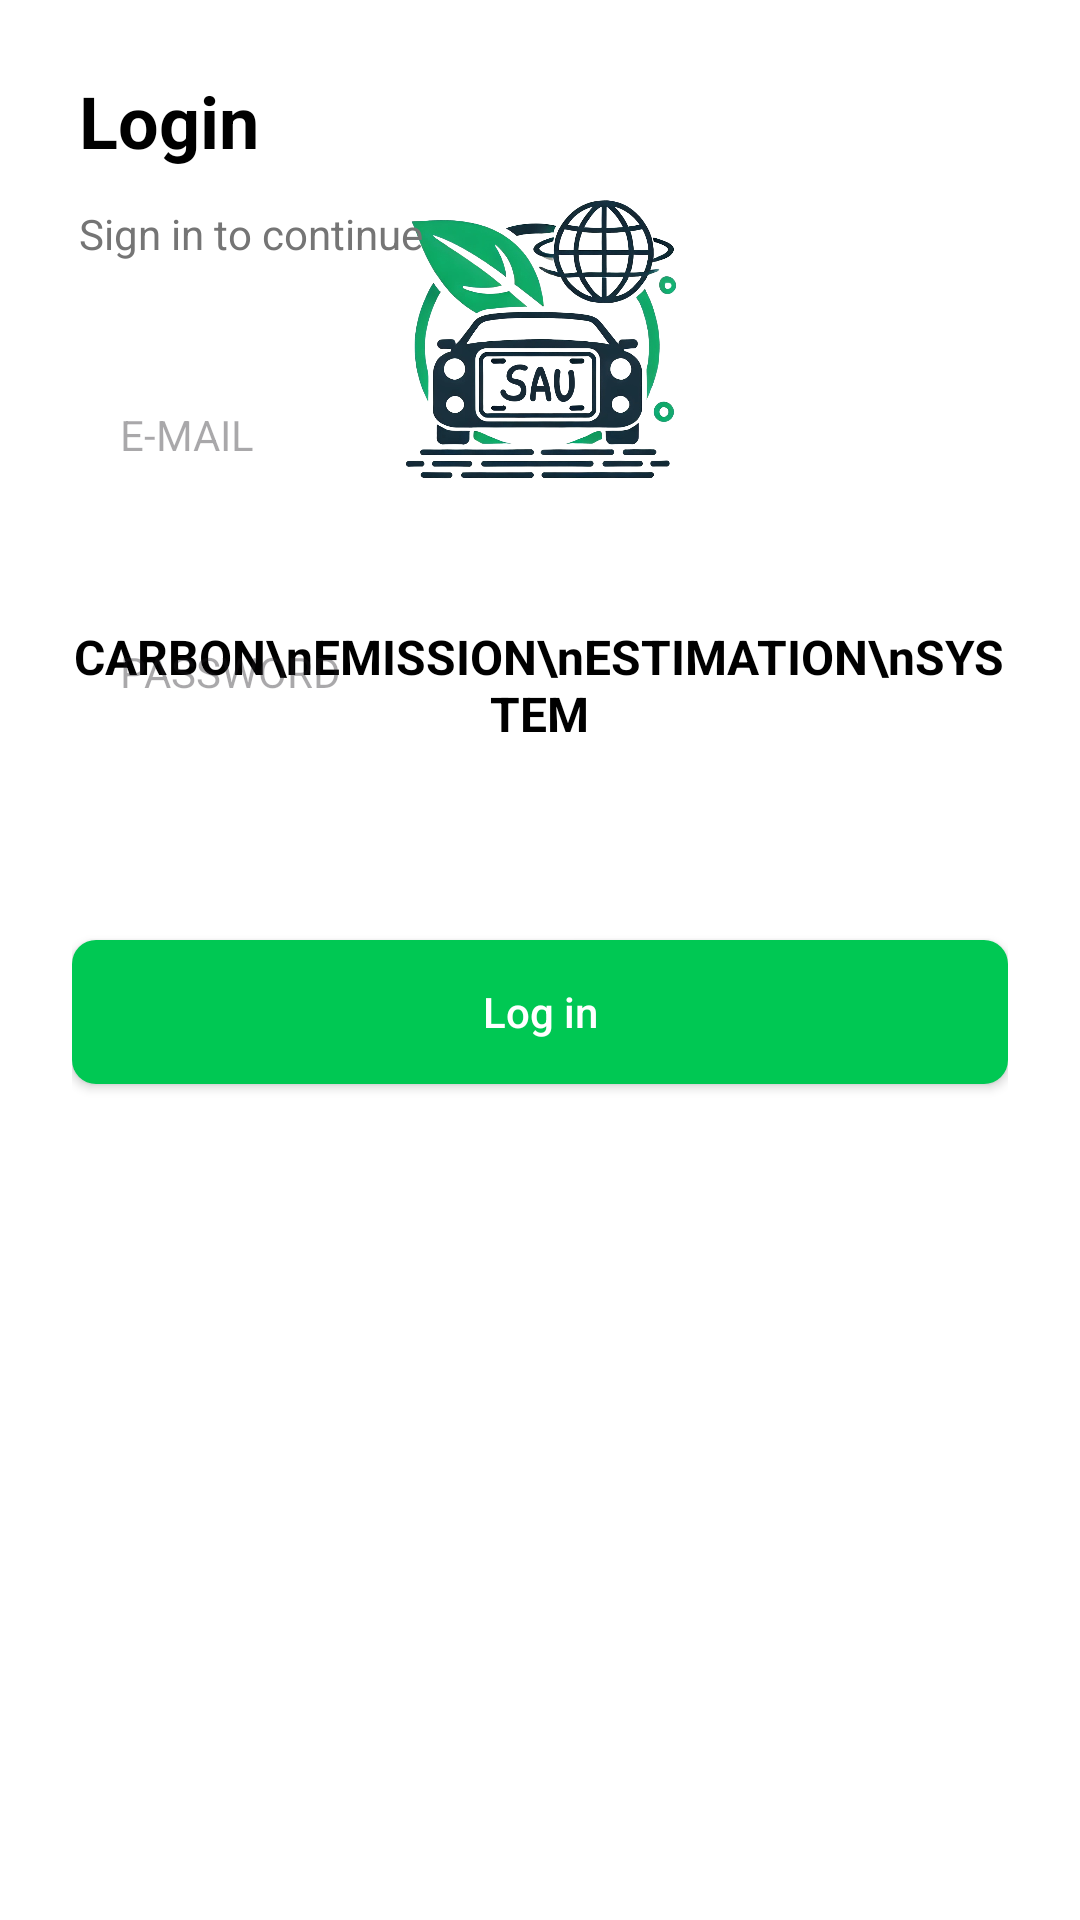

This screen was rendered from an Android layout file. Write that file and the resources it references.
<!-- AndroidManifest.xml: application theme Theme.PlateCarbon -->
<!-- res/layout/fragment_login.xml -->
<?xml version="1.0" encoding="utf-8"?>
<androidx.constraintlayout.widget.ConstraintLayout xmlns:android="http://schemas.android.com/apk/res/android"
    xmlns:app="http://schemas.android.com/apk/res-auto"
    xmlns:tools="http://schemas.android.com/tools"
    android:layout_width="match_parent"
    android:layout_height="match_parent"
    android:background="@color/white"
    android:padding="24dp">

    <ImageView
        android:id="@+id/appLogo"
        android:layout_width="120dp"
        android:layout_height="120dp"
        android:layout_marginTop="32dp"
        android:src="@drawable/saulogo"
        app:layout_constraintEnd_toEndOf="parent"
        app:layout_constraintHorizontal_bias="0.497"
        app:layout_constraintStart_toStartOf="parent"
        app:layout_constraintTop_toTopOf="parent" />

    <TextView
        android:id="@+id/appText"
        android:layout_width="wrap_content"
        android:layout_height="wrap_content"
        android:layout_marginTop="32dp"
        android:gravity="center"
        android:text="CARBON\nEMISSION\nESTIMATION\nSYSTEM"
        android:textAlignment="center"
        android:textColor="@color/black"
        android:textSize="16sp"
        android:textStyle="bold"
        app:layout_constraintEnd_toEndOf="@+id/appLogo"
        app:layout_constraintStart_toStartOf="@+id/appLogo"
        app:layout_constraintTop_toBottomOf="@+id/appLogo" />

    <TextView
        android:id="@+id/loginText"
        android:layout_width="wrap_content"
        android:layout_height="wrap_content"
        android:text="Login"
        android:textColor="@color/black"
        android:textSize="24sp"
        android:textStyle="bold"
        app:layout_constraintEnd_toEndOf="parent"
        app:layout_constraintHorizontal_bias="0.009"
        app:layout_constraintStart_toStartOf="parent"
        tools:layout_editor_absoluteY="395dp" />

    <TextView
        android:id="@+id/subtitleText"
        android:layout_width="wrap_content"
        android:layout_height="wrap_content"
        android:layout_marginTop="12dp"
        android:text="Sign in to continue"
        android:textColor="@color/gray"
        android:textSize="14sp"
        app:layout_constraintStart_toStartOf="@+id/loginText"
        app:layout_constraintTop_toBottomOf="@+id/loginText" />

    <EditText
        android:id="@+id/appEmail"
        android:layout_width="match_parent"
        android:layout_height="wrap_content"
        android:layout_marginTop="32dp"
        android:background="@drawable/edit_text_background"
        android:hint="E-MAIL"
        android:inputType="textEmailAddress"
        android:padding="16dp"
        android:textSize="14sp"
        app:layout_constraintEnd_toEndOf="@+id/loginText"
        app:layout_constraintStart_toStartOf="@+id/subtitleText"
        app:layout_constraintTop_toBottomOf="@+id/subtitleText" />

    <EditText
        android:id="@+id/appPassword"
        android:layout_width="match_parent"
        android:layout_height="wrap_content"
        android:layout_marginTop="28dp"
        android:background="@drawable/edit_text_background"
        android:hint="PASSWORD"
        android:inputType="textPassword"
        android:padding="16dp"
        android:textSize="14sp"
        app:layout_constraintEnd_toEndOf="@+id/appEmail"
        app:layout_constraintStart_toStartOf="@+id/appEmail"
        app:layout_constraintTop_toBottomOf="@+id/appEmail" />

    <androidx.appcompat.widget.AppCompatButton
        android:id="@+id/btnLogin"
        android:layout_width="match_parent"
        android:layout_height="wrap_content"
        android:layout_marginTop="64dp"
        android:background="@drawable/button_background"
        android:text="Log in"
        android:textAllCaps="false"
        android:textColor="@color/white"
        app:layout_constraintEnd_toEndOf="@+id/appPassword"
        app:layout_constraintStart_toStartOf="@+id/appPassword"
        app:layout_constraintTop_toBottomOf="@+id/appPassword" />

</androidx.constraintlayout.widget.ConstraintLayout>
<!-- resources referenced by this layout -->
<resources>
  <color name="black">#000000</color>
  <color name="gray">#757575</color>
  <color name="white">#FFFFFF</color>
  <!-- drawable button_background (drawable) -->
  <?xml version="1.0" encoding="utf-8"?>
  <shape xmlns:android="http://schemas.android.com/apk/res/android">
      <solid android:color="#00C853" />
      <corners android:radius="8dp" />
  </shape>
  <!-- drawable saulogo: png bitmap (drawable, 366006 bytes) -->
  <style name="Theme.PlateCarbon" parent="Base.Theme.PlateCarbon" />
  <style name="Base.Theme.PlateCarbon" parent="Theme.Material3.DayNight.NoActionBar">
          
          
      </style>
</resources>
